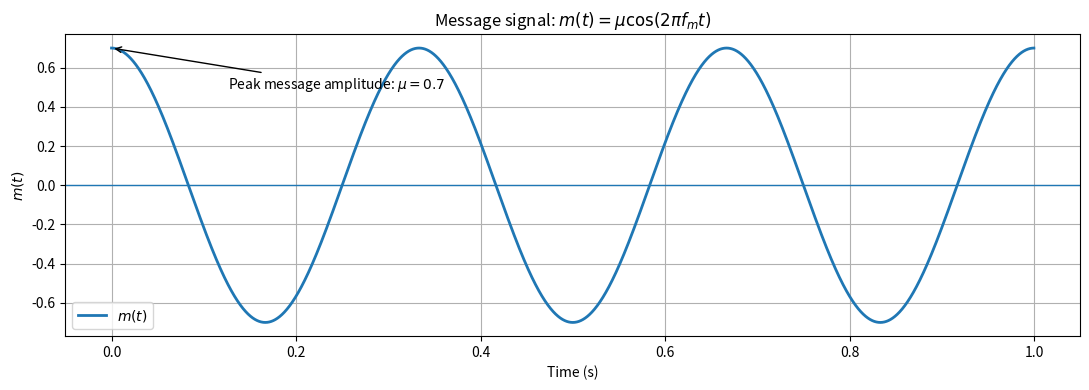
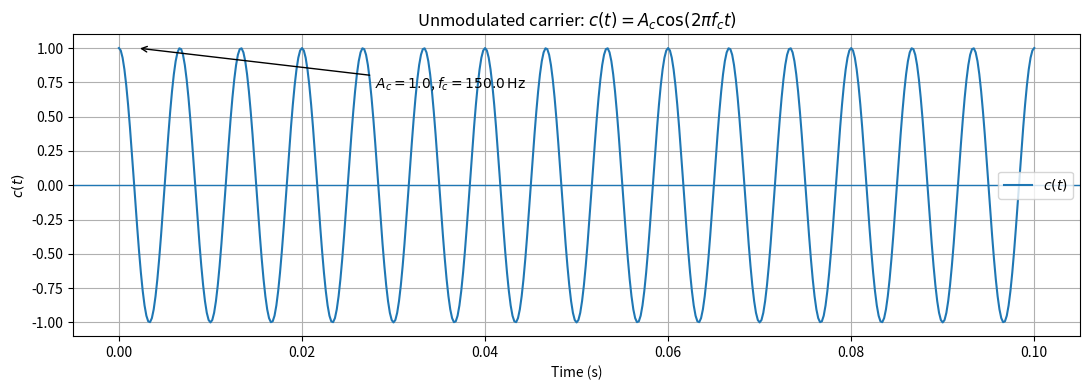
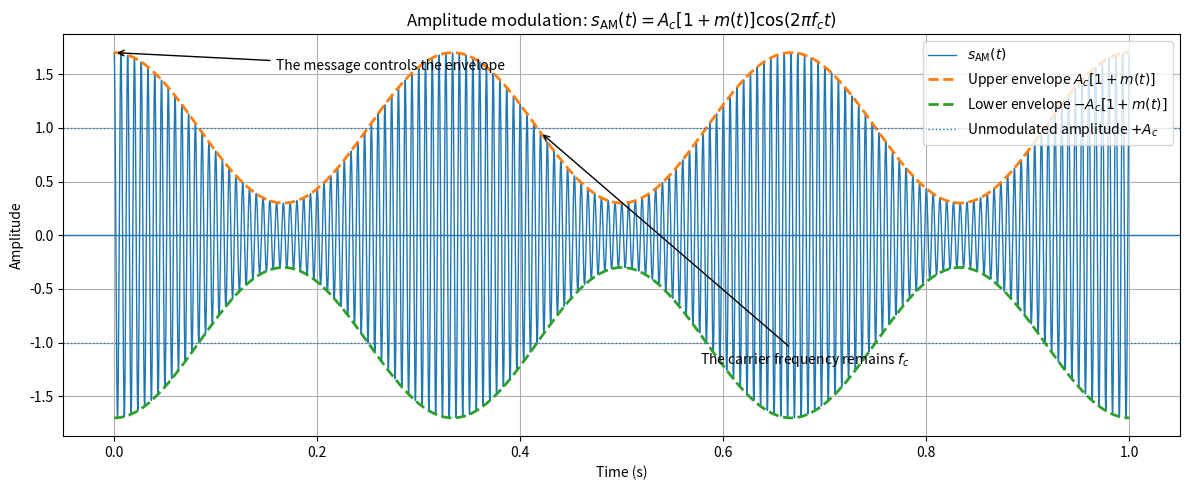
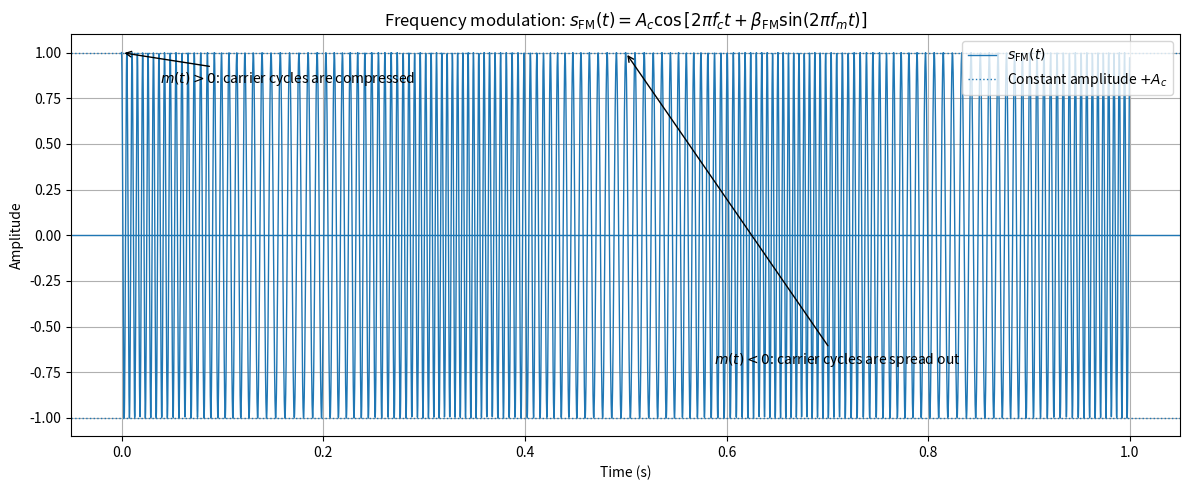
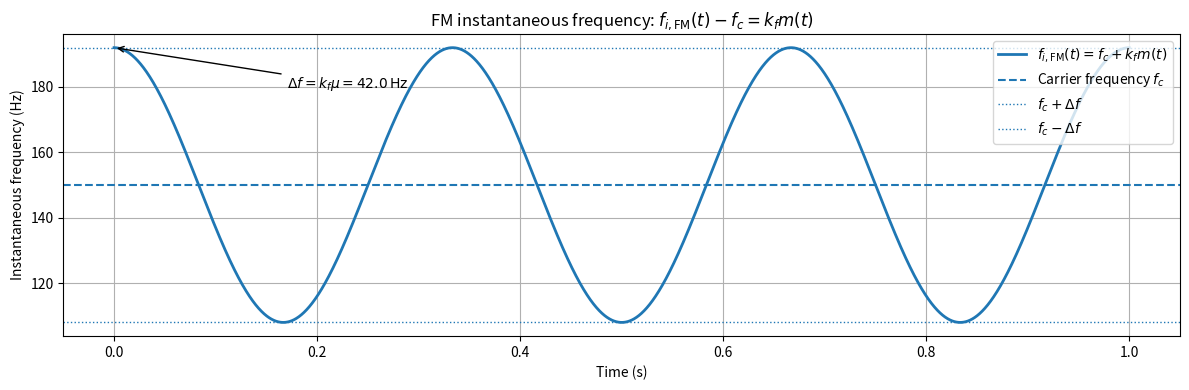
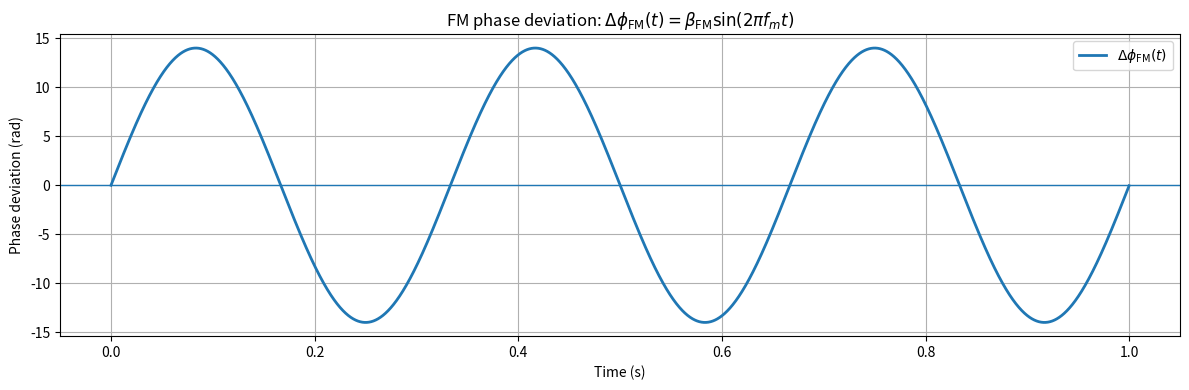
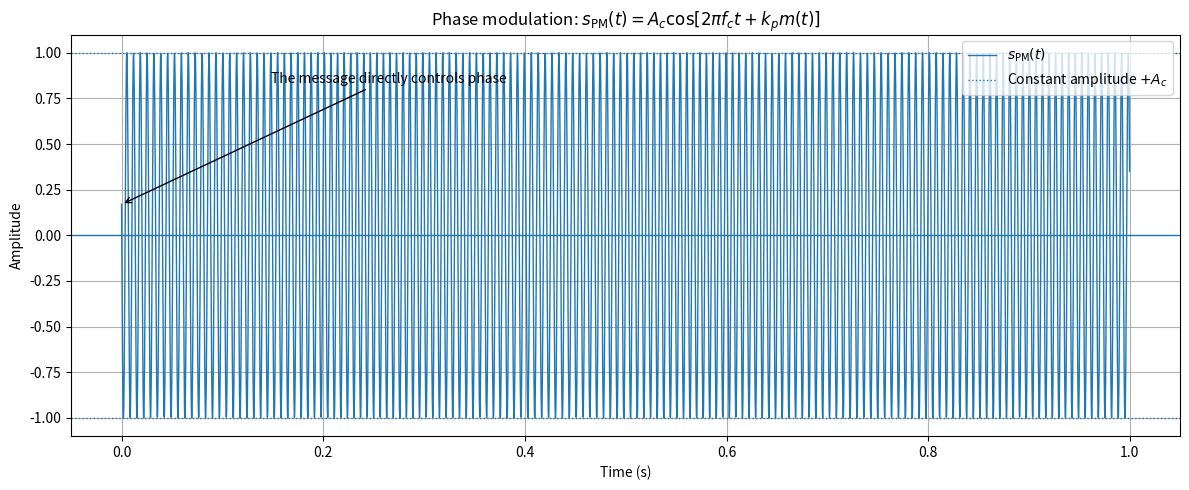
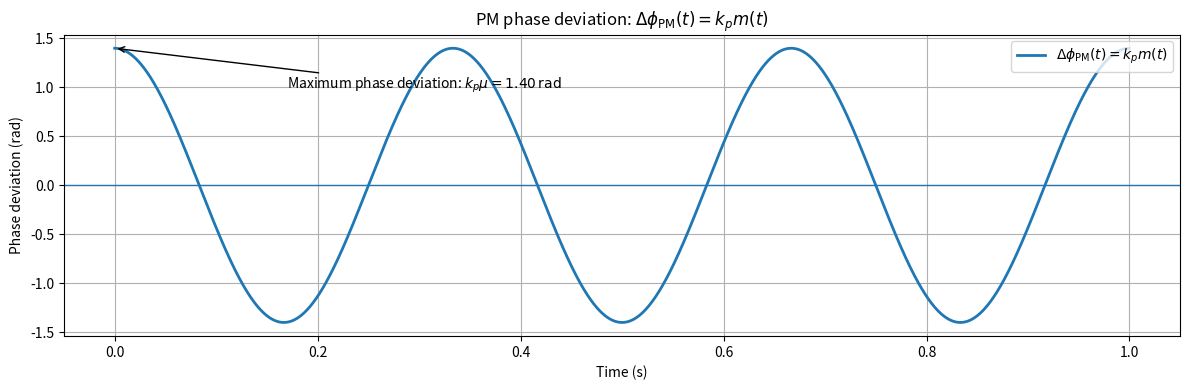
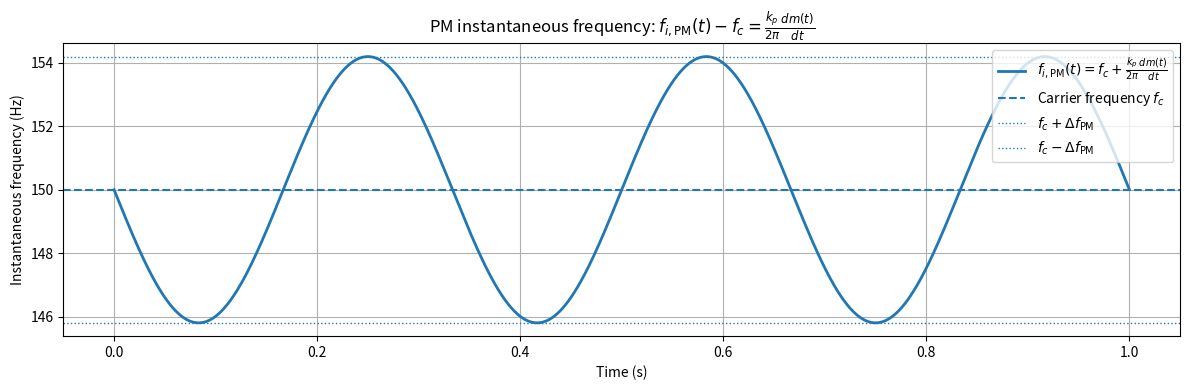
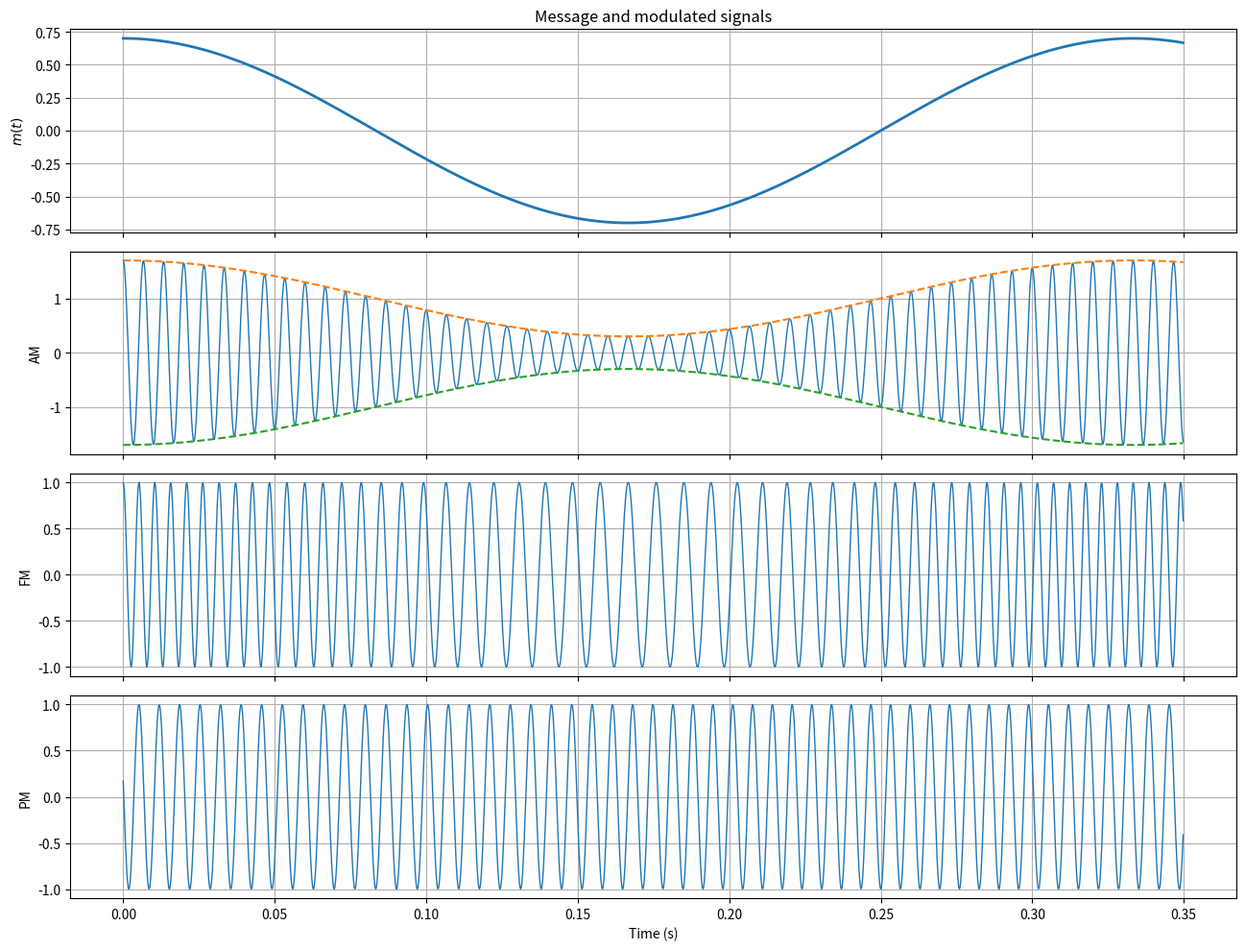

The matplotlib source for these figures, in order:
import numpy as np
import matplotlib.pyplot as plt

# ============================================================
# AM, FM, and PM visualization
#
# Message:
#     m(t) = mu*cos(2*pi*f_m*t)
#
# Carrier:
#     c(t) = A_c*cos(2*pi*f_c*t)
#
# Amplitude modulation:
#     s_AM(t) = A_c[1 + m(t)]cos(2*pi*f_c*t)
#
# Frequency modulation:
#     f_i,FM(t) = f_c + k_f*m(t)
#
#     s_FM(t) = A_c*cos[
#         2*pi*f_c*t + 2*pi*k_f*integral(m(tau) d tau)
#     ]
#
# Phase modulation:
#     s_PM(t) = A_c*cos[2*pi*f_c*t + k_p*m(t)]
# ============================================================


# ------------------------------------------------------------
# 1. Signal parameters
# ------------------------------------------------------------

A_c = 1.0          # Carrier amplitude
f_c = 150.0        # Carrier frequency in Hz

mu = 0.7           # Peak amplitude of normalized message signal
f_m = 3.0          # Message frequency in Hz

duration = 1.0     # Total simulation time in seconds
sampling_rate = 5000  # Samples per second

# Frequency-modulation sensitivity
#
# Units:
#     Hz per unit amplitude of m(t)
#
# Since max|m(t)| = mu, the peak FM frequency deviation is
#
#     Delta_f = k_f*mu
#
k_f = 60.0

# Phase-modulation sensitivity
#
# Units:
#     radians per unit amplitude of m(t)
#
# The maximum PM phase deviation is
#
#     Delta_phi_max = k_p*mu
#
k_p = 2.0


# ------------------------------------------------------------
# 2. Time array
# ------------------------------------------------------------

t = np.linspace(
    0.0,
    duration,
    int(sampling_rate * duration),
    endpoint=False,
)

dt = 1.0 / sampling_rate


# ------------------------------------------------------------
# 3. Message signal
#
# The normalized message signal is
#
#     m(t) = mu*cos(2*pi*f_m*t)
#
# Its peak magnitude is mu.
# ------------------------------------------------------------

message = mu * np.cos(2.0 * np.pi * f_m * t)


# ------------------------------------------------------------
# 4. Unmodulated carrier
# ------------------------------------------------------------

carrier_phase = 2.0 * np.pi * f_c * t

carrier = A_c * np.cos(carrier_phase)


# ============================================================
# 5. Amplitude modulation
#
# In AM, the message changes the amplitude of the carrier:
#
#     A(t) = A_c[1 + m(t)]
#
# Therefore,
#
#     s_AM(t) = A_c[1 + m(t)]cos(2*pi*f_c*t)
# ============================================================

am_signal = A_c * (1.0 + message) * np.cos(carrier_phase)

# Positive and negative envelopes
upper_envelope = A_c * (1.0 + message)
lower_envelope = -A_c * (1.0 + message)


# ============================================================
# 6. Frequency modulation
#
# The defining relation for FM is
#
#     f_i,FM(t) = f_c + k_f*m(t)
#
# The instantaneous phase is obtained by integrating frequency:
#
#     theta_FM(t)
#       = 2*pi*integral[f_i,FM(tau) d tau]
#
#       = 2*pi*f_c*t
#         + 2*pi*k_f*integral[m(tau) d tau]
#
# For
#
#     m(t) = mu*cos(2*pi*f_m*t),
#
# its integral is
#
#     integral[m(tau) d tau]
#       = mu/(2*pi*f_m)*sin(2*pi*f_m*t).
#
# Thus,
#
#     theta_FM(t)
#       = 2*pi*f_c*t
#         + (k_f*mu/f_m)*sin(2*pi*f_m*t).
# ============================================================

peak_frequency_deviation_fm = k_f * mu

beta_fm = peak_frequency_deviation_fm / f_m

instantaneous_frequency_fm = f_c + k_f * message

fm_phase_deviation = (
    beta_fm
    * np.sin(2.0 * np.pi * f_m * t)
)

fm_phase = carrier_phase + fm_phase_deviation

fm_signal = A_c * np.cos(fm_phase)


# ============================================================
# 7. Phase modulation
#
# In PM, the message directly changes the phase:
#
#     Delta_phi_PM(t) = k_p*m(t)
#
# Therefore,
#
#     theta_PM(t) = 2*pi*f_c*t + k_p*m(t)
#
# and
#
#     s_PM(t) = A_c*cos[2*pi*f_c*t + k_p*m(t)].
#
# The corresponding instantaneous frequency is
#
#     f_i,PM(t)
#       = (1/2*pi)*d(theta_PM)/dt
#
#       = f_c + k_p/(2*pi)*dm(t)/dt.
# ============================================================

pm_phase_deviation = k_p * message

pm_phase = carrier_phase + pm_phase_deviation

pm_signal = A_c * np.cos(pm_phase)

# Analytic derivative of
#
#     m(t) = mu*cos(2*pi*f_m*t)
#
message_derivative = (
    -2.0
    * np.pi
    * f_m
    * mu
    * np.sin(2.0 * np.pi * f_m * t)
)

instantaneous_frequency_pm = (
    f_c
    + (k_p / (2.0 * np.pi)) * message_derivative
)

peak_frequency_deviation_pm = k_p * mu * f_m


# ------------------------------------------------------------
# 8. Useful indices for annotations
# ------------------------------------------------------------

message_max_index = np.argmax(message)
message_min_index = np.argmin(message)

selected_time = 0.42
selected_index = np.argmin(np.abs(t - selected_time))


# ============================================================
# Figure 1: Message signal
# ============================================================

plt.figure(figsize=(11, 4))

plt.plot(
    t,
    message,
    linewidth=2,
    label=r"$m(t)$",
)

plt.axhline(0.0, linewidth=1)

plt.xlabel("Time (s)")
plt.ylabel(r"$m(t)$")

plt.title(
    r"Message signal: "
    r"$m(t)=\mu\cos(2\pi f_m t)$"
)

plt.annotate(
    rf"Peak message amplitude: $\mu={mu}$",
    xy=(
        t[message_max_index],
        message[message_max_index],
    ),
    xytext=(0.16, 0.82),
    textcoords="axes fraction",
    arrowprops={"arrowstyle": "->"},
)

plt.legend()
plt.grid(True)
plt.tight_layout()
plt.show()


# ============================================================
# Figure 2: Unmodulated carrier
# ============================================================

# Show only a short interval so the carrier cycles are visible.
carrier_display_time = 0.10
carrier_mask = t <= carrier_display_time

plt.figure(figsize=(11, 4))

plt.plot(
    t[carrier_mask],
    carrier[carrier_mask],
    linewidth=1.5,
    label=r"$c(t)$",
)

plt.axhline(0.0, linewidth=1)

plt.xlabel("Time (s)")
plt.ylabel(r"$c(t)$")

plt.title(
    r"Unmodulated carrier: "
    r"$c(t)=A_c\cos(2\pi f_c t)$"
)

plt.annotate(
    rf"$A_c={A_c}$, $f_c={f_c}\,\mathrm{{Hz}}$",
    xy=(0.002, A_c),
    xytext=(0.30, 0.82),
    textcoords="axes fraction",
    arrowprops={"arrowstyle": "->"},
)

plt.legend()
plt.grid(True)
plt.tight_layout()
plt.show()


# ============================================================
# Figure 3: Amplitude-modulated signal
# ============================================================

plt.figure(figsize=(12, 5))

plt.plot(
    t,
    am_signal,
    linewidth=1,
    label=r"$s_{\mathrm{AM}}(t)$",
)

plt.plot(
    t,
    upper_envelope,
    linestyle="--",
    linewidth=2,
    label=r"Upper envelope $A_c[1+m(t)]$",
)

plt.plot(
    t,
    lower_envelope,
    linestyle="--",
    linewidth=2,
    label=r"Lower envelope $-A_c[1+m(t)]$",
)

plt.axhline(
    A_c,
    linestyle=":",
    linewidth=1,
    label=r"Unmodulated amplitude $+A_c$",
)

plt.axhline(
    -A_c,
    linestyle=":",
    linewidth=1,
)

plt.axhline(0.0, linewidth=1)

plt.xlabel("Time (s)")
plt.ylabel("Amplitude")

plt.title(
    r"Amplitude modulation: "
    r"$s_{\mathrm{AM}}(t)="
    r"A_c[1+m(t)]\cos(2\pi f_c t)$"
)

plt.annotate(
    r"The message controls the envelope",
    xy=(
        t[message_max_index],
        upper_envelope[message_max_index],
    ),
    xytext=(0.19, 0.91),
    textcoords="axes fraction",
    arrowprops={"arrowstyle": "->"},
)

plt.annotate(
    r"The carrier frequency remains $f_c$",
    xy=(
        t[selected_index],
        am_signal[selected_index],
    ),
    xytext=(0.57, 0.18),
    textcoords="axes fraction",
    arrowprops={"arrowstyle": "->"},
)

plt.legend(loc="upper right")
plt.grid(True)
plt.tight_layout()
plt.show()


# ============================================================
# Figure 4: Frequency-modulated signal
# ============================================================

plt.figure(figsize=(12, 5))

plt.plot(
    t,
    fm_signal,
    linewidth=1,
    label=r"$s_{\mathrm{FM}}(t)$",
)

plt.axhline(
    A_c,
    linestyle=":",
    linewidth=1,
    label=r"Constant amplitude $+A_c$",
)

plt.axhline(
    -A_c,
    linestyle=":",
    linewidth=1,
)

plt.axhline(0.0, linewidth=1)

plt.xlabel("Time (s)")
plt.ylabel("Amplitude")

plt.title(
    r"Frequency modulation: "
    r"$s_{\mathrm{FM}}(t)="
    r"A_c\cos\left[2\pi f_c t+"
    r"\beta_{\mathrm{FM}}\sin(2\pi f_m t)\right]$"
)

plt.annotate(
    r"$m(t)>0$: carrier cycles are compressed",
    xy=(
        t[message_max_index],
        fm_signal[message_max_index],
    ),
    xytext=(0.08, 0.88),
    textcoords="axes fraction",
    arrowprops={"arrowstyle": "->"},
)

plt.annotate(
    r"$m(t)<0$: carrier cycles are spread out",
    xy=(
        t[message_min_index],
        fm_signal[message_min_index],
    ),
    xytext=(0.58, 0.18),
    textcoords="axes fraction",
    arrowprops={"arrowstyle": "->"},
)

plt.legend(loc="upper right")
plt.grid(True)
plt.tight_layout()
plt.show()


# ============================================================
# Figure 5: FM instantaneous frequency
#
# The frequency deviation is
#
#     delta_f(t) = f_i,FM(t) - f_c = k_f*m(t).
# ============================================================

plt.figure(figsize=(12, 4))

plt.plot(
    t,
    instantaneous_frequency_fm,
    linewidth=2,
    label=r"$f_{i,\mathrm{FM}}(t)=f_c+k_fm(t)$",
)

plt.axhline(
    f_c,
    linestyle="--",
    linewidth=1.5,
    label=r"Carrier frequency $f_c$",
)

plt.axhline(
    f_c + peak_frequency_deviation_fm,
    linestyle=":",
    linewidth=1,
    label=r"$f_c+\Delta f$",
)

plt.axhline(
    f_c - peak_frequency_deviation_fm,
    linestyle=":",
    linewidth=1,
    label=r"$f_c-\Delta f$",
)

plt.xlabel("Time (s)")
plt.ylabel("Instantaneous frequency (Hz)")

plt.title(
    r"FM instantaneous frequency: "
    r"$f_{i,\mathrm{FM}}(t)-f_c=k_fm(t)$"
)

plt.annotate(
    rf"$\Delta f=k_f\mu="
    rf"{peak_frequency_deviation_fm:.1f}\,\mathrm{{Hz}}$",
    xy=(
        t[message_max_index],
        instantaneous_frequency_fm[message_max_index],
    ),
    xytext=(0.20, 0.82),
    textcoords="axes fraction",
    arrowprops={"arrowstyle": "->"},
)

plt.legend(loc="upper right")
plt.grid(True)
plt.tight_layout()
plt.show()


# ============================================================
# Figure 6: FM phase deviation
#
# Although FM directly controls frequency, the signal itself
# is still generated from a phase:
#
#     Delta_phi_FM(t)
#       = 2*pi*k_f*integral[m(tau) d tau].
# ============================================================

plt.figure(figsize=(12, 4))

plt.plot(
    t,
    fm_phase_deviation,
    linewidth=2,
    label=r"$\Delta\phi_{\mathrm{FM}}(t)$",
)

plt.axhline(0.0, linewidth=1)

plt.xlabel("Time (s)")
plt.ylabel("Phase deviation (rad)")

plt.title(
    r"FM phase deviation: "
    r"$\Delta\phi_{\mathrm{FM}}(t)="
    r"\beta_{\mathrm{FM}}\sin(2\pi f_m t)$"
)

plt.legend()
plt.grid(True)
plt.tight_layout()
plt.show()


# ============================================================
# Figure 7: Phase-modulated signal
# ============================================================

plt.figure(figsize=(12, 5))

plt.plot(
    t,
    pm_signal,
    linewidth=1,
    label=r"$s_{\mathrm{PM}}(t)$",
)

plt.axhline(
    A_c,
    linestyle=":",
    linewidth=1,
    label=r"Constant amplitude $+A_c$",
)

plt.axhline(
    -A_c,
    linestyle=":",
    linewidth=1,
)

plt.axhline(0.0, linewidth=1)

plt.xlabel("Time (s)")
plt.ylabel("Amplitude")

plt.title(
    r"Phase modulation: "
    r"$s_{\mathrm{PM}}(t)="
    r"A_c\cos[2\pi f_c t+k_pm(t)]$"
)

plt.annotate(
    r"The message directly controls phase",
    xy=(
        t[message_max_index],
        pm_signal[message_max_index],
    ),
    xytext=(0.18, 0.88),
    textcoords="axes fraction",
    arrowprops={"arrowstyle": "->"},
)

plt.legend(loc="upper right")
plt.grid(True)
plt.tight_layout()
plt.show()


# ============================================================
# Figure 8: PM phase deviation
#
# PM defining relation:
#
#     Delta_phi_PM(t) = k_p*m(t).
# ============================================================

plt.figure(figsize=(12, 4))

plt.plot(
    t,
    pm_phase_deviation,
    linewidth=2,
    label=r"$\Delta\phi_{\mathrm{PM}}(t)=k_pm(t)$",
)

plt.axhline(0.0, linewidth=1)

plt.xlabel("Time (s)")
plt.ylabel("Phase deviation (rad)")

plt.title(
    r"PM phase deviation: "
    r"$\Delta\phi_{\mathrm{PM}}(t)=k_pm(t)$"
)

plt.annotate(
    rf"Maximum phase deviation: "
    rf"$k_p\mu={k_p * mu:.2f}\,\mathrm{{rad}}$",
    xy=(
        t[message_max_index],
        pm_phase_deviation[message_max_index],
    ),
    xytext=(0.20, 0.82),
    textcoords="axes fraction",
    arrowprops={"arrowstyle": "->"},
)

plt.legend(loc="upper right")
plt.grid(True)
plt.tight_layout()
plt.show()


# ============================================================
# Figure 9: PM instantaneous frequency
#
# Since
#
#     theta_PM(t) = 2*pi*f_c*t + k_p*m(t),
#
# differentiation gives
#
#     f_i,PM(t)
#       = f_c + k_p/(2*pi)*dm(t)/dt.
# ============================================================

plt.figure(figsize=(12, 4))

plt.plot(
    t,
    instantaneous_frequency_pm,
    linewidth=2,
    label=(
        r"$f_{i,\mathrm{PM}}(t)="
        r"f_c+\frac{k_p}{2\pi}\frac{dm(t)}{dt}$"
    ),
)

plt.axhline(
    f_c,
    linestyle="--",
    linewidth=1.5,
    label=r"Carrier frequency $f_c$",
)

plt.axhline(
    f_c + peak_frequency_deviation_pm,
    linestyle=":",
    linewidth=1,
    label=r"$f_c+\Delta f_{\mathrm{PM}}$",
)

plt.axhline(
    f_c - peak_frequency_deviation_pm,
    linestyle=":",
    linewidth=1,
    label=r"$f_c-\Delta f_{\mathrm{PM}}$",
)

plt.xlabel("Time (s)")
plt.ylabel("Instantaneous frequency (Hz)")

plt.title(
    r"PM instantaneous frequency: "
    r"$f_{i,\mathrm{PM}}(t)-f_c="
    r"\frac{k_p}{2\pi}\frac{dm(t)}{dt}$"
)

plt.legend(loc="upper right")
plt.grid(True)
plt.tight_layout()
plt.show()


# ============================================================
# Figure 10: Direct comparison of AM, FM, and PM
#
# This comparison uses a shorter interval so that differences
# among the waveforms are easier to inspect.
# ============================================================

comparison_end_time = 0.35
comparison_mask = t <= comparison_end_time

fig, axes = plt.subplots(
    4,
    1,
    figsize=(13, 10),
    sharex=True,
)

axes[0].plot(
    t[comparison_mask],
    message[comparison_mask],
    linewidth=2,
)

axes[0].set_ylabel(r"$m(t)$")
axes[0].set_title("Message and modulated signals")
axes[0].grid(True)

axes[1].plot(
    t[comparison_mask],
    am_signal[comparison_mask],
    linewidth=1,
)

axes[1].plot(
    t[comparison_mask],
    upper_envelope[comparison_mask],
    linestyle="--",
    linewidth=1.5,
)

axes[1].plot(
    t[comparison_mask],
    lower_envelope[comparison_mask],
    linestyle="--",
    linewidth=1.5,
)

axes[1].set_ylabel("AM")
axes[1].grid(True)

axes[2].plot(
    t[comparison_mask],
    fm_signal[comparison_mask],
    linewidth=1,
)

axes[2].set_ylabel("FM")
axes[2].grid(True)

axes[3].plot(
    t[comparison_mask],
    pm_signal[comparison_mask],
    linewidth=1,
)

axes[3].set_ylabel("PM")
axes[3].set_xlabel("Time (s)")
axes[3].grid(True)

plt.tight_layout()
plt.show()


# ============================================================
# Print important quantities
# ============================================================

maximum_am_envelope = A_c * (1.0 + mu)
minimum_am_envelope = A_c * (1.0 - mu)

print("=" * 60)
print("COMMON SIGNAL PARAMETERS")
print("=" * 60)

print(f"Carrier amplitude A_c                  = {A_c}")
print(f"Carrier frequency f_c                  = {f_c} Hz")
print(f"Message frequency f_m                  = {f_m} Hz")
print(f"Message peak amplitude mu              = {mu}")

print("\n" + "=" * 60)
print("AMPLITUDE MODULATION")
print("=" * 60)

print(f"Maximum AM envelope A_c(1 + mu)        = {maximum_am_envelope}")
print(f"Minimum AM envelope A_c(1 - mu)        = {minimum_am_envelope}")

if mu < 1.0:
    print("AM regime: under-modulation.")
    print("The envelope does not cross zero.")
elif np.isclose(mu, 1.0):
    print("AM regime: 100% modulation.")
    print("The envelope just touches zero.")
else:
    print("AM regime: overmodulation.")
    print("The envelope crosses zero.")

print("\n" + "=" * 60)
print("FREQUENCY MODULATION")
print("=" * 60)

print(f"FM sensitivity k_f                     = {k_f} Hz/unit")
print(
    f"Peak FM frequency deviation Delta_f    = "
    f"{peak_frequency_deviation_fm} Hz"
)
print(f"FM modulation index beta_FM            = {beta_fm}")
print(
    f"FM instantaneous-frequency range       = "
    f"[{f_c - peak_frequency_deviation_fm}, "
    f"{f_c + peak_frequency_deviation_fm}] Hz"
)

print("\n" + "=" * 60)
print("PHASE MODULATION")
print("=" * 60)

print(f"PM sensitivity k_p                     = {k_p} rad/unit")
print(
    f"Maximum PM phase deviation             = "
    f"{k_p * mu} rad"
)
print(
    f"Peak PM frequency deviation            = "
    f"{peak_frequency_deviation_pm} Hz"
)
print(
    f"PM instantaneous-frequency range       = "
    f"[{f_c - peak_frequency_deviation_pm}, "
    f"{f_c + peak_frequency_deviation_pm}] Hz"
)
